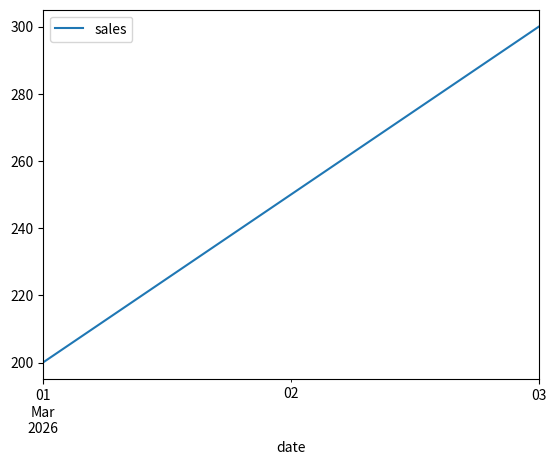

Reproduce this figure in Python.
# 33. Given a DataFrame with a 'date' column and a 'sales' column, sort by date and plot sales over time using Pandas' built-in .plot() method.
import pandas as pd
import matplotlib.pyplot as plt
df=pd.DataFrame({"date":["2026-03-03","2026-03-01","2026-03-02"],"sales":[300,200,250]})
df["date"]=pd.to_datetime(df["date"])
df=df.sort_values("date")
df.plot(x="date",y="sales")
plt.show()
